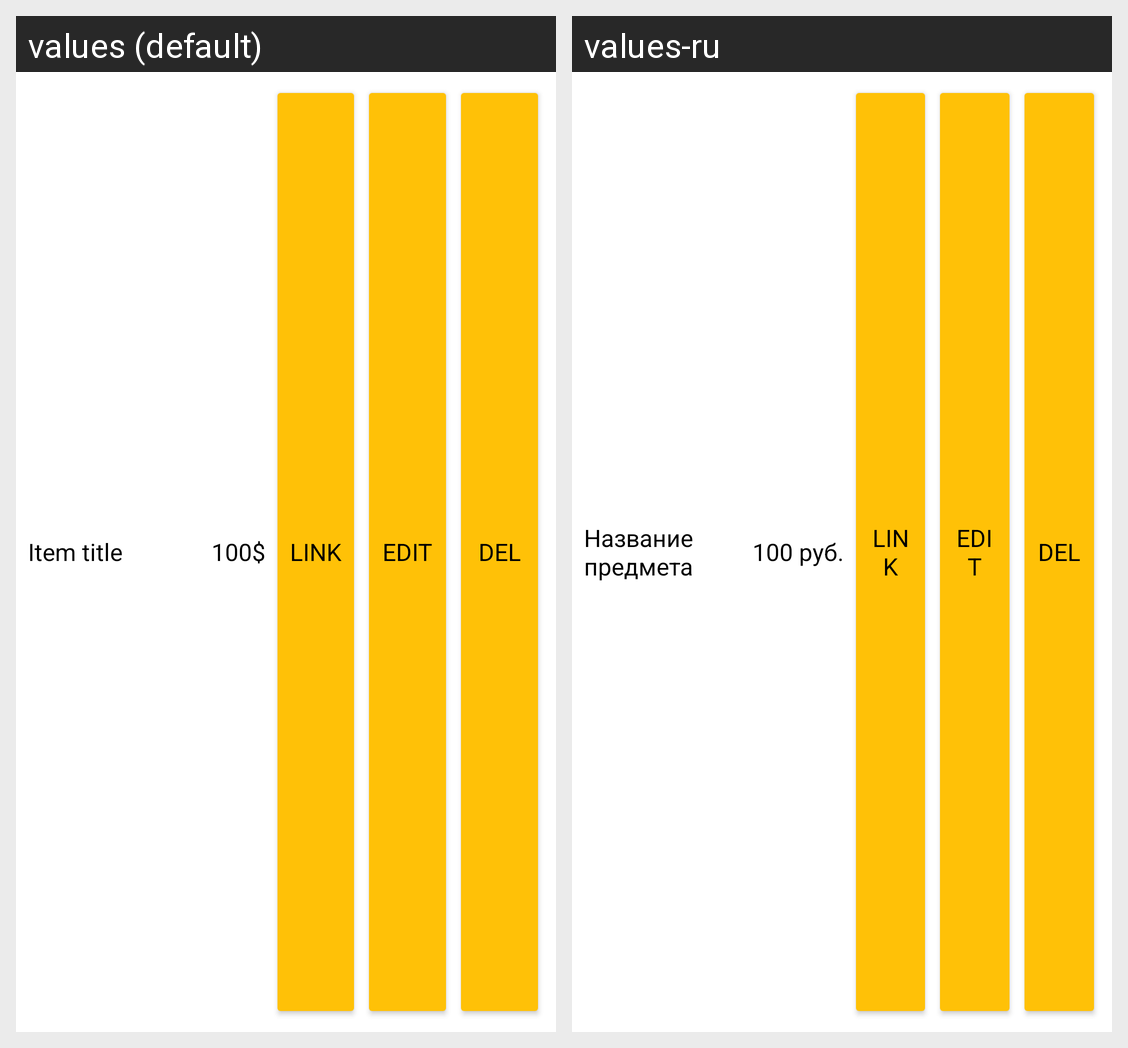

For this localized Android screen grid, give each drawn string resource with its value in every locale shown.
Android screen res/layout/editable_item_card.xml rendered under 2 locales, left to right: values (default), values-ru. Device: Nexus 5 (rendered at 1080×1920; each locale shown at half size, 540×960, under a caption strip naming it); theme Theme.WishlistApp.
Strings drawn on this screen, with the default value and each locale's value (text and hints the layout hard-codes, and strings that could not be matched under every locale, appear in the picture but are not listed):

item_title_text
  values: Item title
  values-ru: Название предмета

item_price_text
  values: 100$
  values-ru: 100 руб.

item_card_link_button_text
  values: link
  values-ru: link  [not translated; the default value is used]

item_card_edit_button_text
  values: edit
  values-ru: edit  [not translated; the default value is used]

item_card_delete_button_text
  values: del
  values-ru: del  [not translated; the default value is used]
